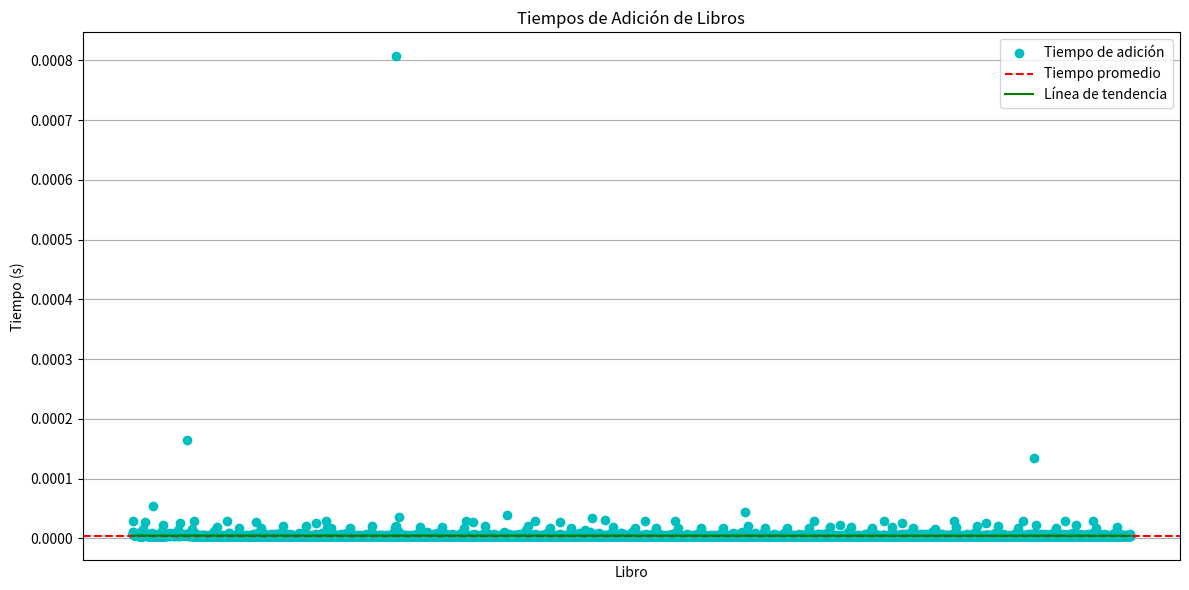

Python code for this plot: (Note: this script raises an exception after producing the figure.)
import random
import string
import time
import numpy as np
import matplotlib.pyplot as plt

class HashNode:
    def __init__(self, key):
        self.key = key
        self.next = None

class HashTable:
    def __init__(self, capacity=1000):
        self.capacity = capacity
        self.size = 0
        self.buckets = [None] * self.capacity

    def hash(self, key):
        hashsum = 0
        for idx, c in enumerate(key):
            hashsum += (idx + len(key)) ** ord(c)
            hashsum = hashsum % self.capacity
        return hashsum

    def insert(self, key):
        self.size += 1
        index = self.hash(key)
        node = self.buckets[index]
        if node is None:
            self.buckets[index] = HashNode(key)
            return
        prev = node
        while node is not None:
            prev = node
            node = node.next
        prev.next = HashNode(key)

    def delete(self, key):
        index = self.hash(key)
        node = self.buckets[index]
        prev = None
        while node is not None and node.key != key:
            prev = node
            node = node.next
        if node is None:
            return None
        else:
            self.size -= 1
            result = node
            if prev is None:
                self.buckets[index] = node.next
            else:
                prev.next = prev.next.next
            return result

    def search(self, key):
        index = self.hash(key)
        node = self.buckets[index]
        while node is not None and node.key != key:
            node = node.next
        return node is not None

    def get_all_elements(self):
        elements = []
        for item in self.buckets:
            while item is not None:
                elements.append(item.key)
                item = item.next
        return elements



class Storage:
    def __init__(self):
        self.hash_table = HashTable()

    def add(self, key):
        self.hash_table.insert(key)

    def remove(self, key):
        self.hash_table.delete(key)

    def search(self, key):
        return self.hash_table.search(key)

    def get_all_elements(self):
        return self.hash_table.get_all_elements()

    def imprimir_lista(self):
        elements = self.get_all_elements()
        for element in elements:
            print(element)


def generar_libros_aleatorios(num_libros, longitud_nombre):
    libros = []
    for _ in range(num_libros):
        nombre_libro = ''.join(random.choices(string.ascii_letters + string.digits, k=longitud_nombre))
        libros.append(nombre_libro)
    return libros

def menu():
    print("\n--- Menú ---")
    print("1. Agregar un libro")
    print("2. Eliminar un libro")
    print("3. Buscar un libro")
    print("4. Imprimir lista de libros")
    print("5. Buscar todos los libros y calcular tiempo promedio")
    print("6. Salir")
    print("7. Eliminar todos los libros y calcular tiempo promedio")
    print("8. Eliminar libros aleatorios y calcular tiempo promedio")
    print("9. Buscar libros aleatorios y calcular tiempo promedio")
    opcion = input("Seleccione una opción: ")
    return opcion


if __name__ == "__main__":
    lista = Storage()  
    
    libros = generar_libros_aleatorios(10000, 10)
    
    add_times = []
    libro_names = []
    
    total_start_time = time.time()
    
    for libro in libros:
        start_time = time.perf_counter()  
        lista.add(libro)  
        end_time = time.perf_counter()  
        add_time = end_time - start_time  
        add_times.append(add_time)  
        libro_names.append(libro)  
        
    total_end_time = time.time()
    total_time = total_end_time - total_start_time
    
    avg_time = sum(add_times) / len(add_times) if add_times else 0
    
    print(f"\nTiempo promedio para añadir un libro: {avg_time:.20f} segundos")
    print(f"Tiempo total para cargar y añadir todos los libros: {total_time:.20f} segundos")
    
   

    
    plt.figure(figsize=(12, 6))

    # Gráfica de los tiempos de adición
    plt.plot(libro_names, add_times, marker='o', linestyle='', color='c', label='Tiempo de adición')
    plt.axhline(y=avg_time, color='r', linestyle='--', label='Tiempo promedio')

    # Calcular y graficar la línea de tendencia
    x = np.arange(len(libro_names))  
    y = np.array(add_times)  
    m, b = np.polyfit(x, y, 1)  # Calcular la pendiente 
    plt.plot(x, m*x + b, color='g', label='Línea de tendencia')  

    plt.xlabel('Libro')
    plt.ylabel('Tiempo (s)')
    plt.title('Tiempos de Adición de Libros')
    plt.legend()
    plt.xticks([])  
    plt.tight_layout()
    plt.grid(axis='y')
    plt.show()

    while True:
        opcion = menu()
        
        if opcion == "1":
            libro = input("Ingrese el nombre del libro a agregar: ")
            lista.add(libro)
        
        elif opcion == "2":
            libro = input("Ingrese el nombre del libro a eliminar: ")
            lista.remove(libro)
        
        elif opcion == "3":
            libro = input("Ingrese el nombre del libro a buscar: ")
            resultado = lista.search(libro)
            print(f"El libro '{libro}' está en la lista:", "Sí" if resultado else "No")
        
        elif opcion == "4":
            lista.imprimir_lista()
        
        elif opcion == "5":
            search_times = []
            
            start_all_time = time.time()
            for libro in libros:
                start_time = time.perf_counter()
                lista.search(libro)
                end_time = time.perf_counter()
                search_time = end_time - start_time
                search_times.append(search_time)
                
            end_all_time = time.time()
            all_search_time = end_all_time - start_all_time
            
            avg_time = sum(search_times) / len(search_times) if search_times else 0
            print(f"\nTiempo promedio de búsqueda: {avg_time:.20f} segundos")
            print(f"Tiempo total para buscar todos los libros: {all_search_time:.20f} segundos")



            
            plt.plot(libro_names, search_times, marker='o', linestyle='', color='c', label='Tiempo de búsqueda')
            plt.axhline(y=avg_time, color='r', linestyle='--', label='Tiempo promedio')
            x = np.arange(len(libro_names))  
            y = np.array(search_times)  
            m, b = np.polyfit(x, y, 1)  # Calcular la pendiente 
            plt.plot(x, m*x + b, color='g', label='Línea de tendencia') 
            plt.xlabel('Libro')
            plt.ylabel('Tiempo (s)')
            plt.title('Tiempos de Búsqueda de Libros')
            plt.legend()
            plt.xticks([])
            plt.tight_layout()
            plt.grid(axis='y')
            plt.show()
        
        elif opcion == "6":
            print("Saliendo del programa...")
            break
        
        elif opcion == "7":
            deletion_times = []
            
            start_all_time = time.time()
            for libro in libros:
                start_time = time.perf_counter()
                lista.remove(libro)
                end_time = time.perf_counter()
                deletion_time = end_time - start_time
                deletion_times.append(deletion_time)
                
            end_all_time = time.time()
            all_deletion_time = end_all_time - start_all_time
            
            avg_time = sum(deletion_times) / len(deletion_times) if deletion_times else 0
            print(f"\nTiempo promedio de eliminación: {avg_time:.20f} segundos")
            print(f"Tiempo total para eliminar todos los libros: {all_deletion_time:.20f} segundos")
            
            
            
            plt.plot(libro_names, deletion_times, marker='o', linestyle='', color='c', label='Tiempo de eliminación')
            plt.axhline(y=avg_time, color='r', linestyle='--', label='Tiempo promedio')
            x = np.arange(len(libro_names))  
            y = np.array(deletion_times)  
            m, b = np.polyfit(x, y, 1)  # Calcular la pendiente
            plt.plot(x, m*x + b, color='g', label='Línea de tendencia')
            plt.xlabel('Libro')
            plt.ylabel('Tiempo (s)')
            plt.title('Tiempos de Eliminación de Libros')
            plt.legend()
            plt.xticks([])
            plt.tight_layout()
            plt.grid(axis='y')
            plt.show()

        elif opcion == "8":
            deletion_times = []
            
            start_all_time = time.time()
            for _ in range(len(libros)):
                libro = random.choice(libros)  # Selecciona un libro aleatorio
                libros.remove(libro)  # Elimina el libro de la lista de libros
                
                start_time = time.perf_counter()
                lista.remove(libro)  # Elimina el libro de la lista enlazada
                end_time = time.perf_counter()
                
                deletion_time = end_time - start_time
                deletion_times.append(deletion_time)
                
            end_all_time = time.time()
            all_deletion_time = end_all_time - start_all_time
            
            avg_time = sum(deletion_times) / len(deletion_times) if deletion_times else 0
            print(f"\nTiempo promedio de eliminación: {avg_time:.20f} segundos")
            print(f"Tiempo total para eliminar todos los libros: {all_deletion_time:.20f} segundos")
            
            plt.plot(deletion_times, marker='o', linestyle='', color='c', label='Tiempo de eliminación')
            x = np.arange(len(deletion_times))  
            y = np.array(deletion_times)  
            m, b = np.polyfit(x, y, 1)  # Calcular la pendiente 
            plt.plot(x, m*x + b, color='g', label='Línea de tendencia')
            plt.xlabel('Libro')
            plt.ylabel('Tiempo (s)')
            plt.title('Tiempos de Eliminación de Libros Aleatorios')
            plt.legend()
            plt.xticks([])
            plt.tight_layout()
            plt.grid(axis='y')
            plt.show()

        elif opcion == "9":
            search_times = []
            
            start_all_time = time.time()
            for _ in range(len(libros)):
                libro = random.choice(libros)  # Selecciona un libro aleatorio
                
                start_time = time.perf_counter()
                lista.search(libro)  # Busca el libro en la lista enlazada
                end_time = time.perf_counter()
                
                search_time = end_time - start_time
                search_times.append(search_time)
                
            end_all_time = time.time()
            all_search_time = end_all_time - start_all_time
            
            avg_time = sum(search_times) / len(search_times) if search_times else 0
            print(f"\nTiempo promedio de búsqueda: {avg_time:.20f} segundos")
            print(f"Tiempo total para buscar todos los libros: {all_search_time:.20f} segundos")
            
            plt.plot(search_times, marker='o', linestyle='', color='b', label='Tiempo de búsqueda')
            x = np.arange(len(search_times))  
            y = np.array(search_times)  
            m, b = np.polyfit(x, y, 1)  # Calcular la pendiente 
            plt.plot(x, m*x + b, color='g', label='Línea de tendencia')
            plt.xlabel('Libro')
            plt.ylabel('Tiempo (s)')
            plt.title('Tiempos de Búsqueda de Libros Aleatorios')
            plt.legend()
            plt.xticks([])
            plt.tight_layout()
            plt.grid(axis='y')
            plt.show()


        
        else:
            print("Opción no válida. Por favor, intente de nuevo.")